The GitHub repository mattycars/rt_img_class_pytorch contains a labelled image folder "inputs" with 4 categories: glide, loose, none, slab. Examples follow, each with its label.

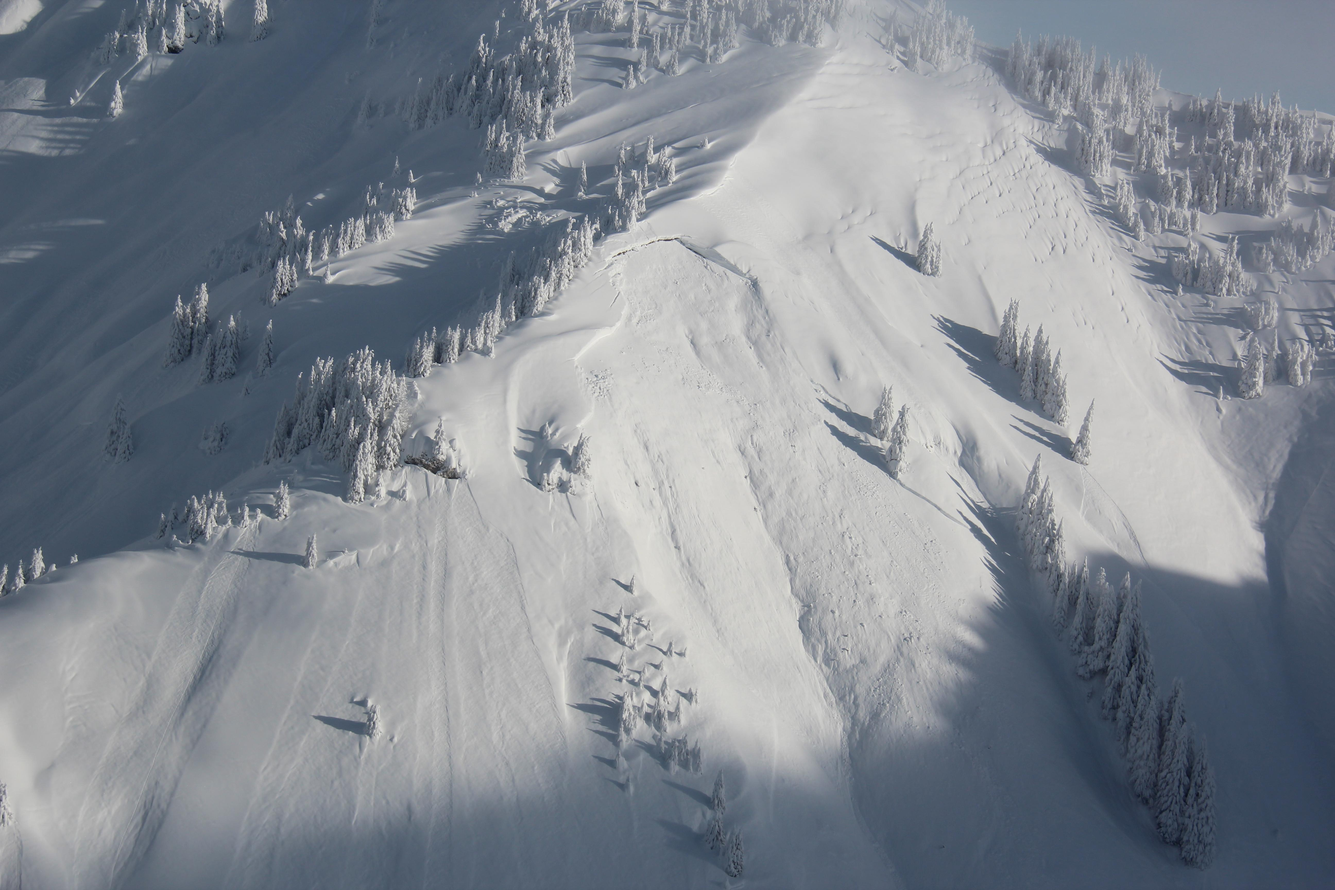
Label: loose

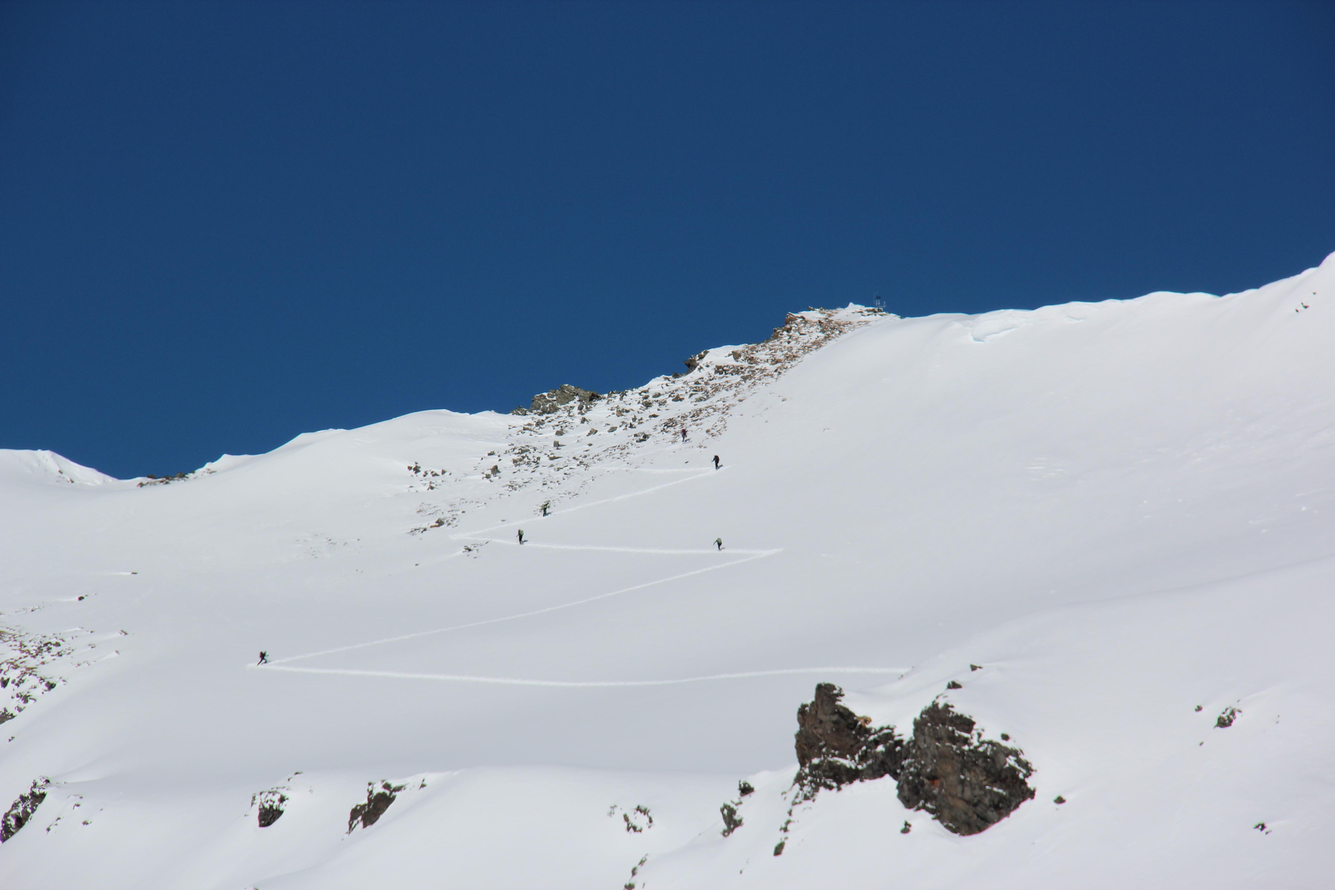
Label: none

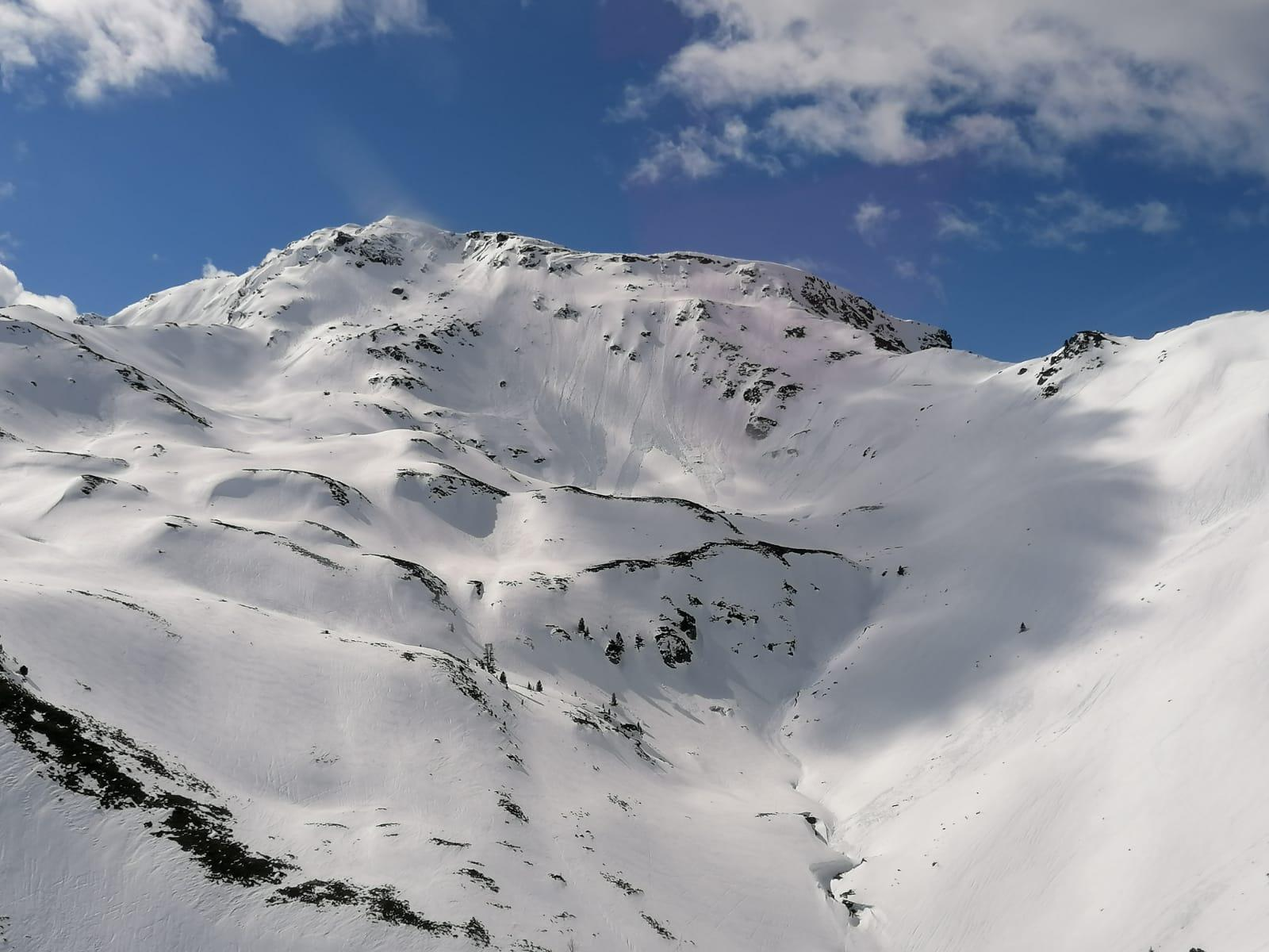
Label: loose

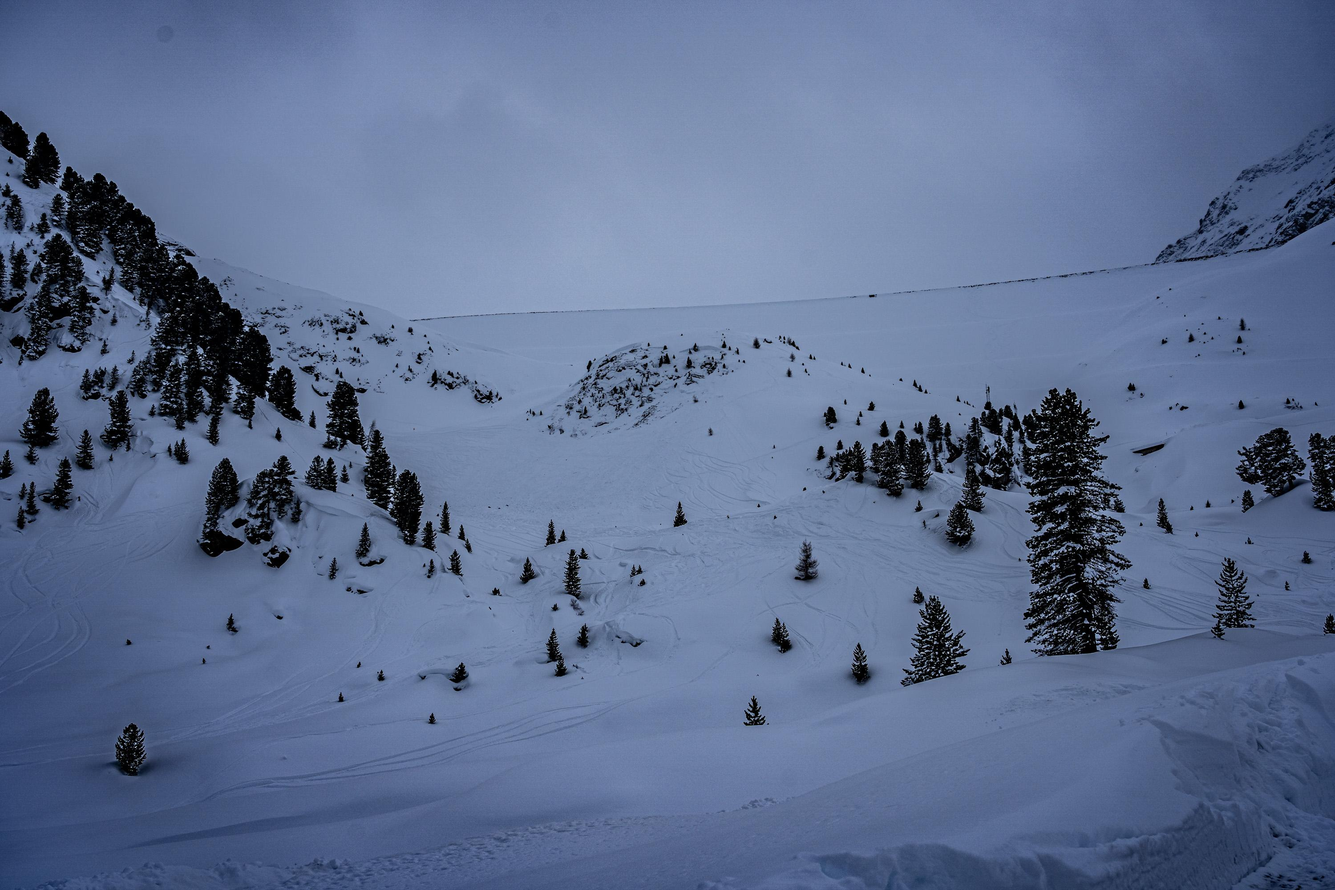
Label: slab

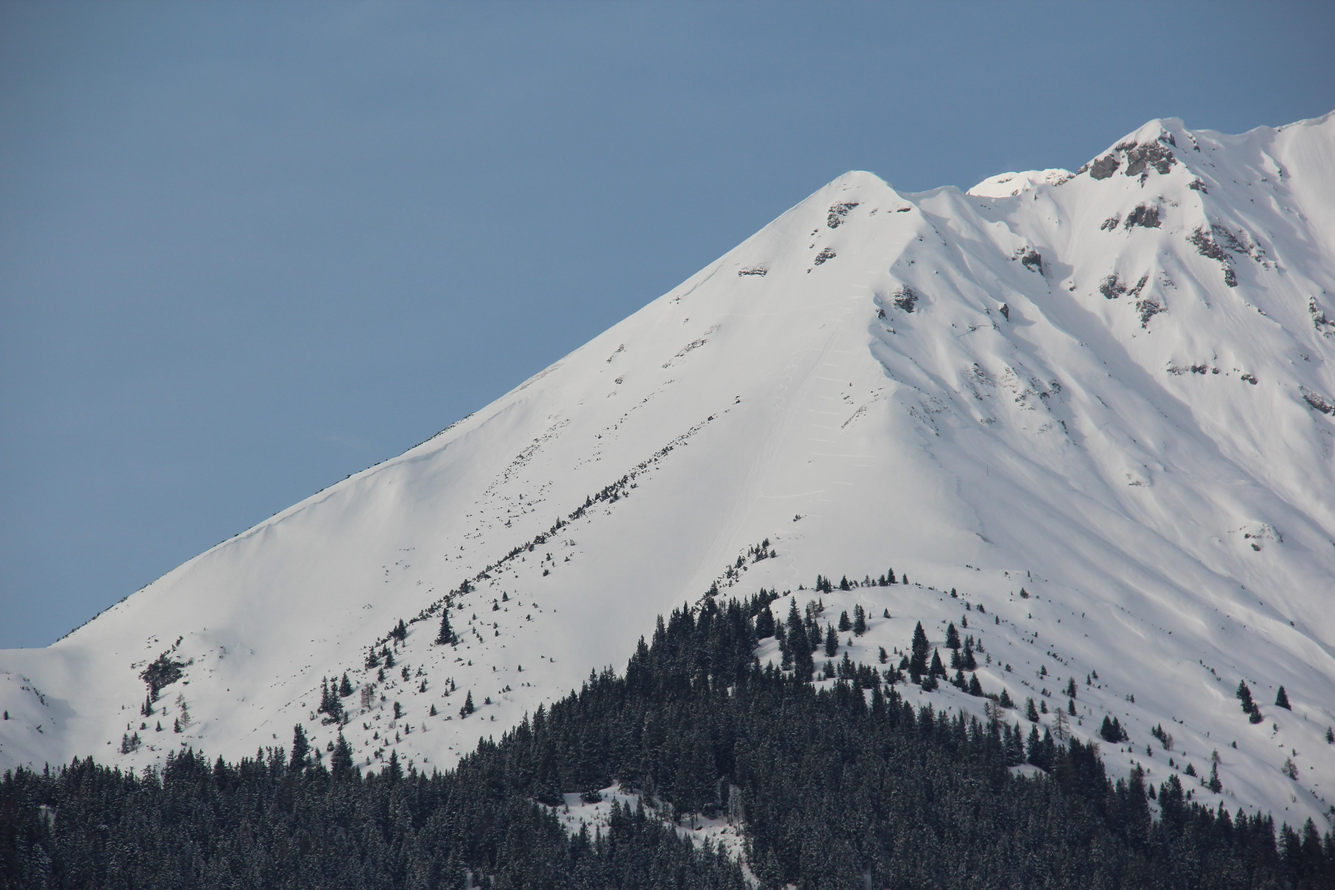
Label: none

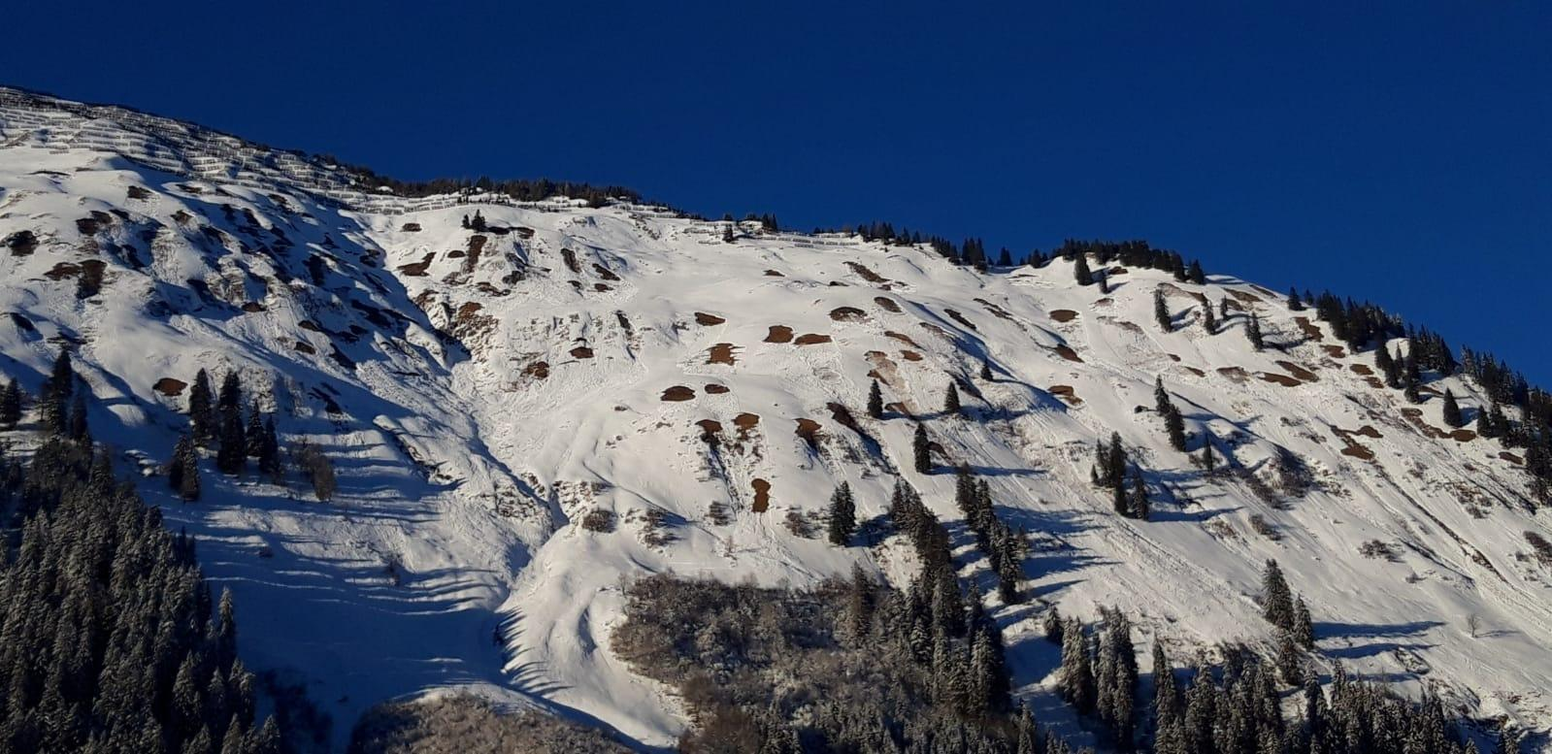
Label: glide
